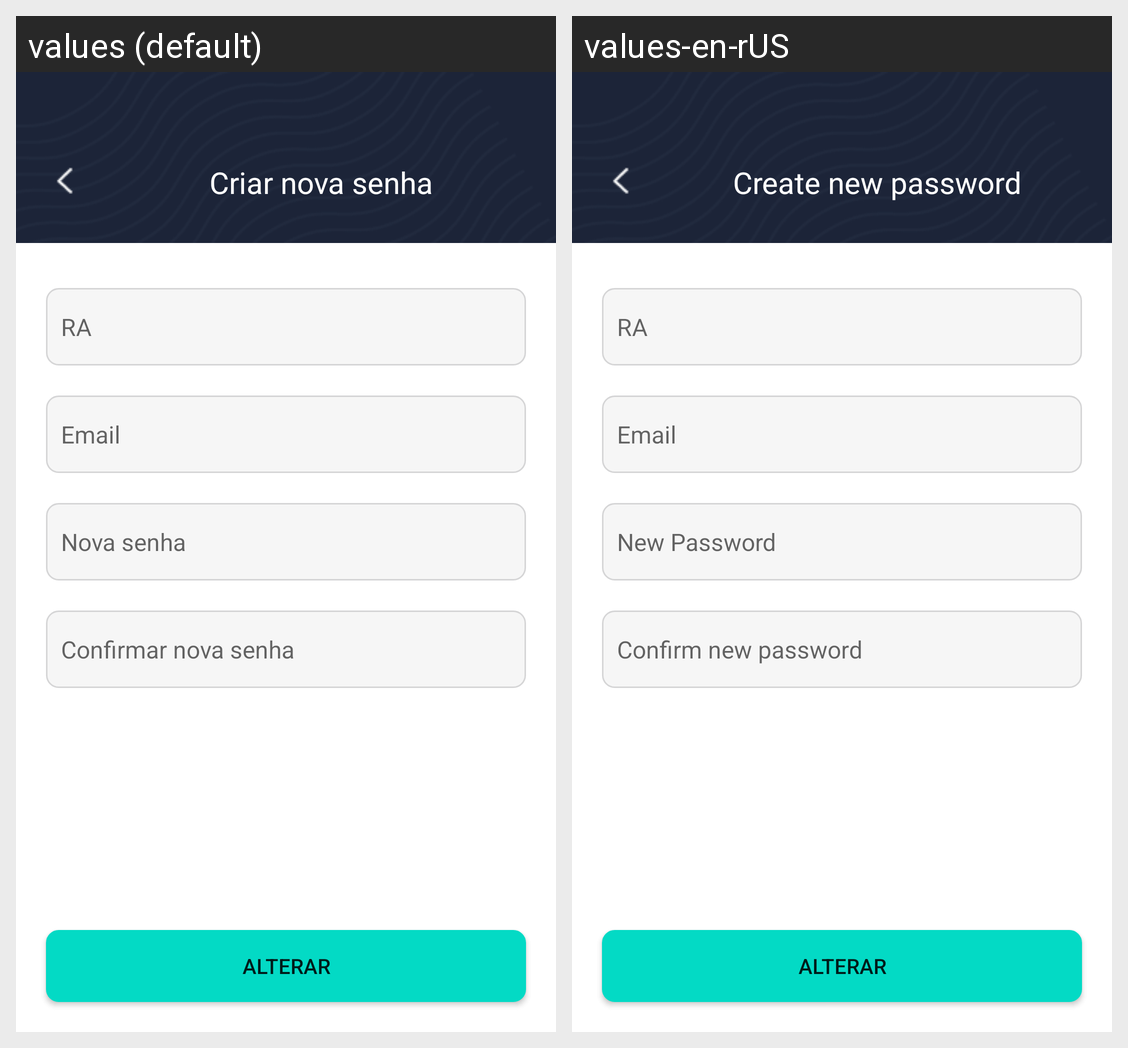

This grid shows one Android layout under two languages. Give, for every string resource on the screen, its name, the default text and each shown locale's text.
Android screen res/layout/activity_esqueci_minha_senha.xml rendered under 2 locales, left to right: values (default), values-en-rUS. Device: Nexus 5 (rendered at 1080×1920; each locale shown at half size, 540×960, under a caption strip naming it); theme Theme.Appstudenton.
Strings drawn on this screen, with the default value and each locale's value (text and hints the layout hard-codes, and strings that could not be matched under every locale, appear in the picture but are not listed):

alterar_senha_header
  values: Criar nova senha
  values-en-rUS: Create new password

esqueceu_senha_ra
  values: RA
  values-en-rUS: RA

esqueceu_senha_email
  values: Email
  values-en-rUS: Email

alterar_senha_nova
  values: Nova senha
  values-en-rUS: New Password

alterar_senha_confirmar_nova
  values: Confirmar nova senha
  values-en-rUS: Confirm new password

esqueci_senha_btn_alterar
  values: Alterar
  values-en-rUS: Alterar  [not translated; the default value is used]
